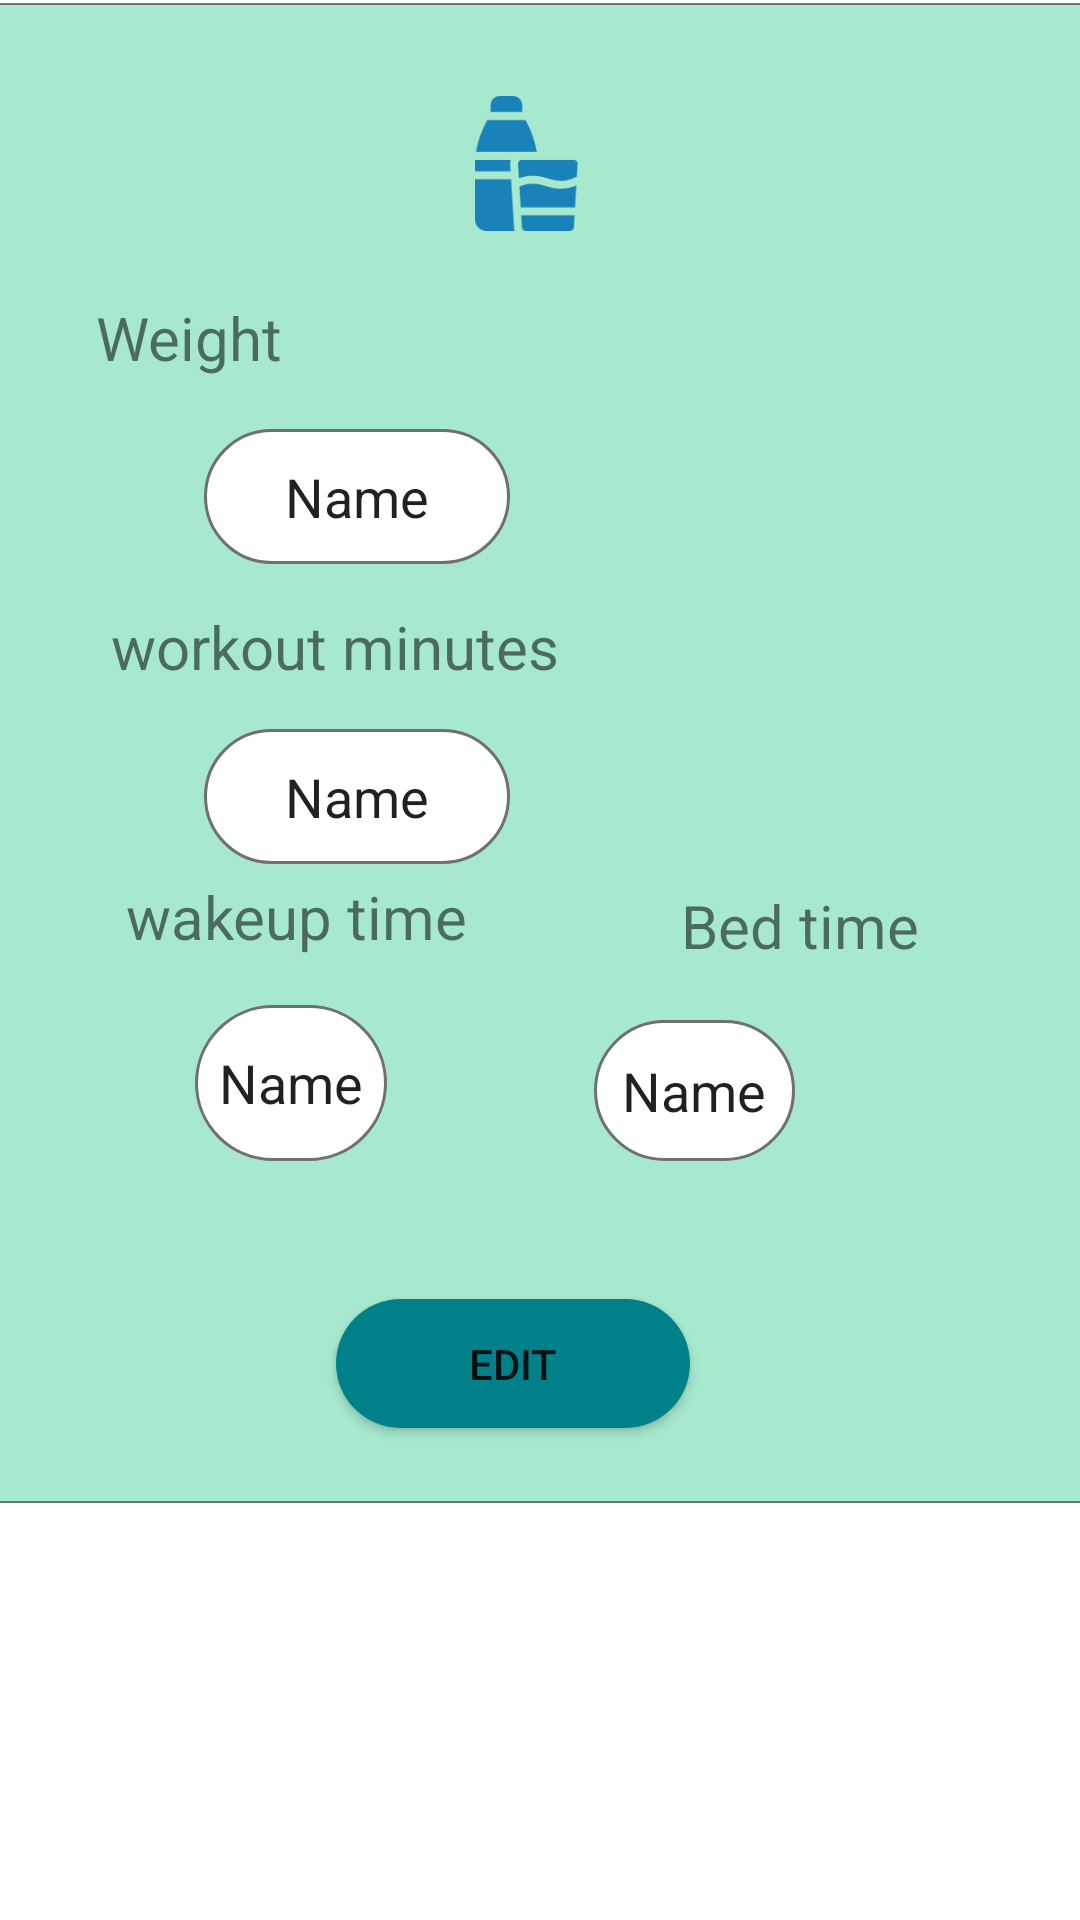

The Android layout XML behind this screen, and the referenced resources:
<!-- AndroidManifest.xml: application theme Theme.THYMU -->
<!-- res/layout/activity_water_pop.xml -->
<?xml version="1.0" encoding="utf-8"?>
<androidx.constraintlayout.widget.ConstraintLayout xmlns:android="http://schemas.android.com/apk/res/android"
    xmlns:app="http://schemas.android.com/apk/res-auto"
    xmlns:tools="http://schemas.android.com/tools"
    android:layout_width="match_parent"
    android:layout_height="match_parent"
    tools:context=".waterPop">

    <RelativeLayout
        android:id="@+id/relativelayout"
        android:layout_width="391dp"
        android:layout_height="500dp"
        android:background="@drawable/rectangle21"
        android:padding="15dp"
        app:layout_constraintBottom_toBottomOf="parent"
        app:layout_constraintEnd_toEndOf="parent"
        app:layout_constraintStart_toStartOf="parent"
        app:layout_constraintTop_toTopOf="parent"
        app:layout_constraintVertical_bias="0.007">


        <LinearLayout
            android:layout_width="match_parent"
            android:layout_height="wrap_content"
            android:orientation="horizontal">


        </LinearLayout>


        <EditText
            android:id="@+id/et_weightPop"
            android:layout_width="131dp"
            android:layout_height="45dp"
            android:layout_above="@+id/btn_waterEdit"
            android:layout_alignParentStart="true"
            android:layout_alignParentEnd="true"
            android:layout_marginStart="68dp"
            android:layout_marginEnd="191dp"
            android:layout_marginBottom="245dp"
            android:background="@drawable/edittext_background"
            android:ems="10"
            android:inputType="number"
            android:minHeight="48dp"
            android:text="Name"
            android:textAlignment="center"
            app:layout_constraintBottom_toTopOf="@+id/et_workPop"
            app:layout_constraintEnd_toEndOf="parent"
            app:layout_constraintHorizontal_bias="0.503"
            app:layout_constraintStart_toStartOf="parent"
            app:layout_constraintTop_toTopOf="parent" />

        <EditText
            android:id="@+id/et_workPop"
            android:layout_width="131dp"
            android:layout_height="45dp"
            android:layout_above="@+id/btn_waterEdit"
            android:layout_alignParentStart="true"
            android:layout_alignParentEnd="true"
            android:layout_marginStart="68dp"
            android:layout_marginEnd="191dp"
            android:layout_marginBottom="145dp"
            android:background="@drawable/edittext_background"
            android:ems="10"
            android:inputType="number"
            android:text="Name"
            android:textAlignment="center"
            app:layout_constraintEnd_toEndOf="parent"
            app:layout_constraintStart_toStartOf="parent"
            app:layout_constraintTop_toBottomOf="@id/et_weightPop"
            tools:layout_editor_absoluteY="269dp" />

        <Button
            android:id="@+id/btn_waterEdit"
            android:layout_width="239dp"
            android:layout_height="43dp"
            android:layout_alignParentStart="true"
            android:layout_alignParentEnd="true"
            android:layout_alignParentBottom="true"
            android:layout_marginStart="112dp"
            android:layout_marginEnd="131dp"
            android:layout_marginBottom="10dp"
            android:background="@drawable/background_btn"
            android:text="Edit"
            tools:ignore="TouchTargetSizeCheck" />


        <TextView
            android:id="@+id/textView"
            android:layout_width="125dp"
            android:layout_height="wrap_content"
            android:layout_above="@+id/et_weightPop"
            android:layout_alignParentStart="true"
            android:layout_alignParentEnd="true"
            android:layout_marginStart="32dp"
            android:layout_marginEnd="219dp"
            android:layout_marginBottom="17dp"
            android:text="Weight"
            android:textSize="20dp" />

        <TextView
            android:id="@+id/textView2"
            android:layout_width="211dp"
            android:layout_height="32dp"
            android:layout_above="@+id/et_workPop"
            android:layout_alignParentStart="true"
            android:layout_alignParentEnd="true"
            android:layout_marginStart="37dp"
            android:layout_marginEnd="158dp"
            android:layout_marginBottom="9dp"
            android:text="workout minutes"
            android:textSize="20dp" />

        <ImageView
            android:id="@+id/imageView2"
            android:layout_width="62dp"
            android:layout_height="45dp"
            android:layout_alignParentStart="true"
            android:layout_alignParentTop="true"
            android:layout_alignParentEnd="true"
            android:layout_marginStart="153dp"
            android:layout_marginTop="16dp"
            android:layout_marginEnd="163dp"
            app:srcCompat="@drawable/food" />

        <TextView
            android:id="@+id/tv_popwake"
            android:layout_width="134dp"
            android:layout_height="35dp"
            android:layout_above="@+id/btn_waterEdit"
            android:layout_alignParentStart="true"
            android:layout_alignParentEnd="true"
            android:layout_marginStart="42dp"
            android:layout_marginEnd="200dp"
            android:layout_marginBottom="106dp"
            android:text="wakeup time"
            android:textSize="20dp" />

        <EditText
            android:id="@+id/et_popwake"
            android:layout_width="98dp"
            android:layout_height="36dp"
            android:layout_above="@+id/btn_waterEdit"
            android:layout_alignTop="@+id/tv_popwake"
            android:layout_alignParentStart="true"
            android:layout_alignParentEnd="true"
            android:layout_marginStart="65dp"
            android:background="@drawable/edittext_background"
            android:layout_marginTop="43dp"
            android:layout_marginEnd="232dp"
            android:layout_marginBottom="46dp"
            android:ems="10"
            android:inputType="number"
            android:text="Name"
            android:textAlignment="center"/>

        <TextView
            android:id="@+id/tv_popbed"
            android:layout_width="98dp"
            android:layout_height="36dp"
            android:layout_above="@+id/btn_waterEdit"
            android:layout_alignParentStart="true"
            android:layout_alignParentEnd="true"
            android:layout_marginStart="227dp"
            android:layout_marginEnd="51dp"
            android:layout_marginBottom="102dp"
            android:text="Bed time"
            android:textSize="20dp" />

        <EditText
            android:id="@+id/et_popbed"
            android:layout_width="98dp"
            android:layout_height="36dp"
            android:layout_above="@+id/btn_waterEdit"
            android:layout_alignTop="@+id/tv_popbed"
            android:layout_alignParentStart="true"
            android:layout_alignParentEnd="true"
            android:layout_marginStart="198dp"
            android:background="@drawable/edittext_background"
            android:layout_marginTop="45dp"
            android:layout_marginEnd="96dp"
            android:layout_marginBottom="46dp"
            android:ems="10"
            android:inputType="number"
            android:text="Name"
            android:textAlignment="center"/>


    </RelativeLayout>
</androidx.constraintlayout.widget.ConstraintLayout>
<!-- resources referenced by this layout -->
<resources>
  <!-- drawable background_btn (drawable) -->
  <?xml version="1.0" encoding="utf-8"?>
  <selector xmlns:android="http://schemas.android.com/apk/res/android">
      <item>
          <shape android:shape="rectangle">
              <corners android:radius="50dp"/>
              <solid android:color="#00818A"/>
  
  
          </shape>
  
      </item>
  </selector>
  <!-- drawable edittext_background (drawable) -->
  <?xml version="1.0" encoding="utf-8"?>
  <selector xmlns:android="http://schemas.android.com/apk/res/android">
      <item>
          <shape android:shape="rectangle">
              <solid android:color="#ffffff"/>
              <corners android:radius="50dp"/>
              <stroke android:color="#707070" android:width="1dp"/>
          </shape>
      </item>
  
  </selector>
  <!-- drawable food: png bitmap (drawable-hdpi, 1457 bytes) -->
  <!-- drawable rectangle21: png bitmap (drawable-hdpi, 14728 bytes) -->
  <style name="Theme.THYMU" parent="Theme.MaterialComponents.DayNight.NoActionBar">
          
          <item name="colorPrimary">@color/purple_500</item>
          <item name="colorPrimaryVariant">@color/teal_700</item>
          <item name="colorOnPrimary">@color/white</item>
          
          <item name="colorSecondary">@color/teal_200</item>
          <item name="colorSecondaryVariant">@color/teal_700</item>
          <item name="colorOnSecondary">@color/black</item>
          
          <item name="android:statusBarColor" tools:targetApi="l">?attr/colorPrimaryVariant</item>
  
      </style>
  <color name="purple_500">#000000</color>
  <color name="teal_700">#FF018786</color>
  <color name="white">#FFFFFFFF</color>
  <color name="teal_200">#FF03DAC5</color>
  <color name="black">#FF000000</color>
</resources>
